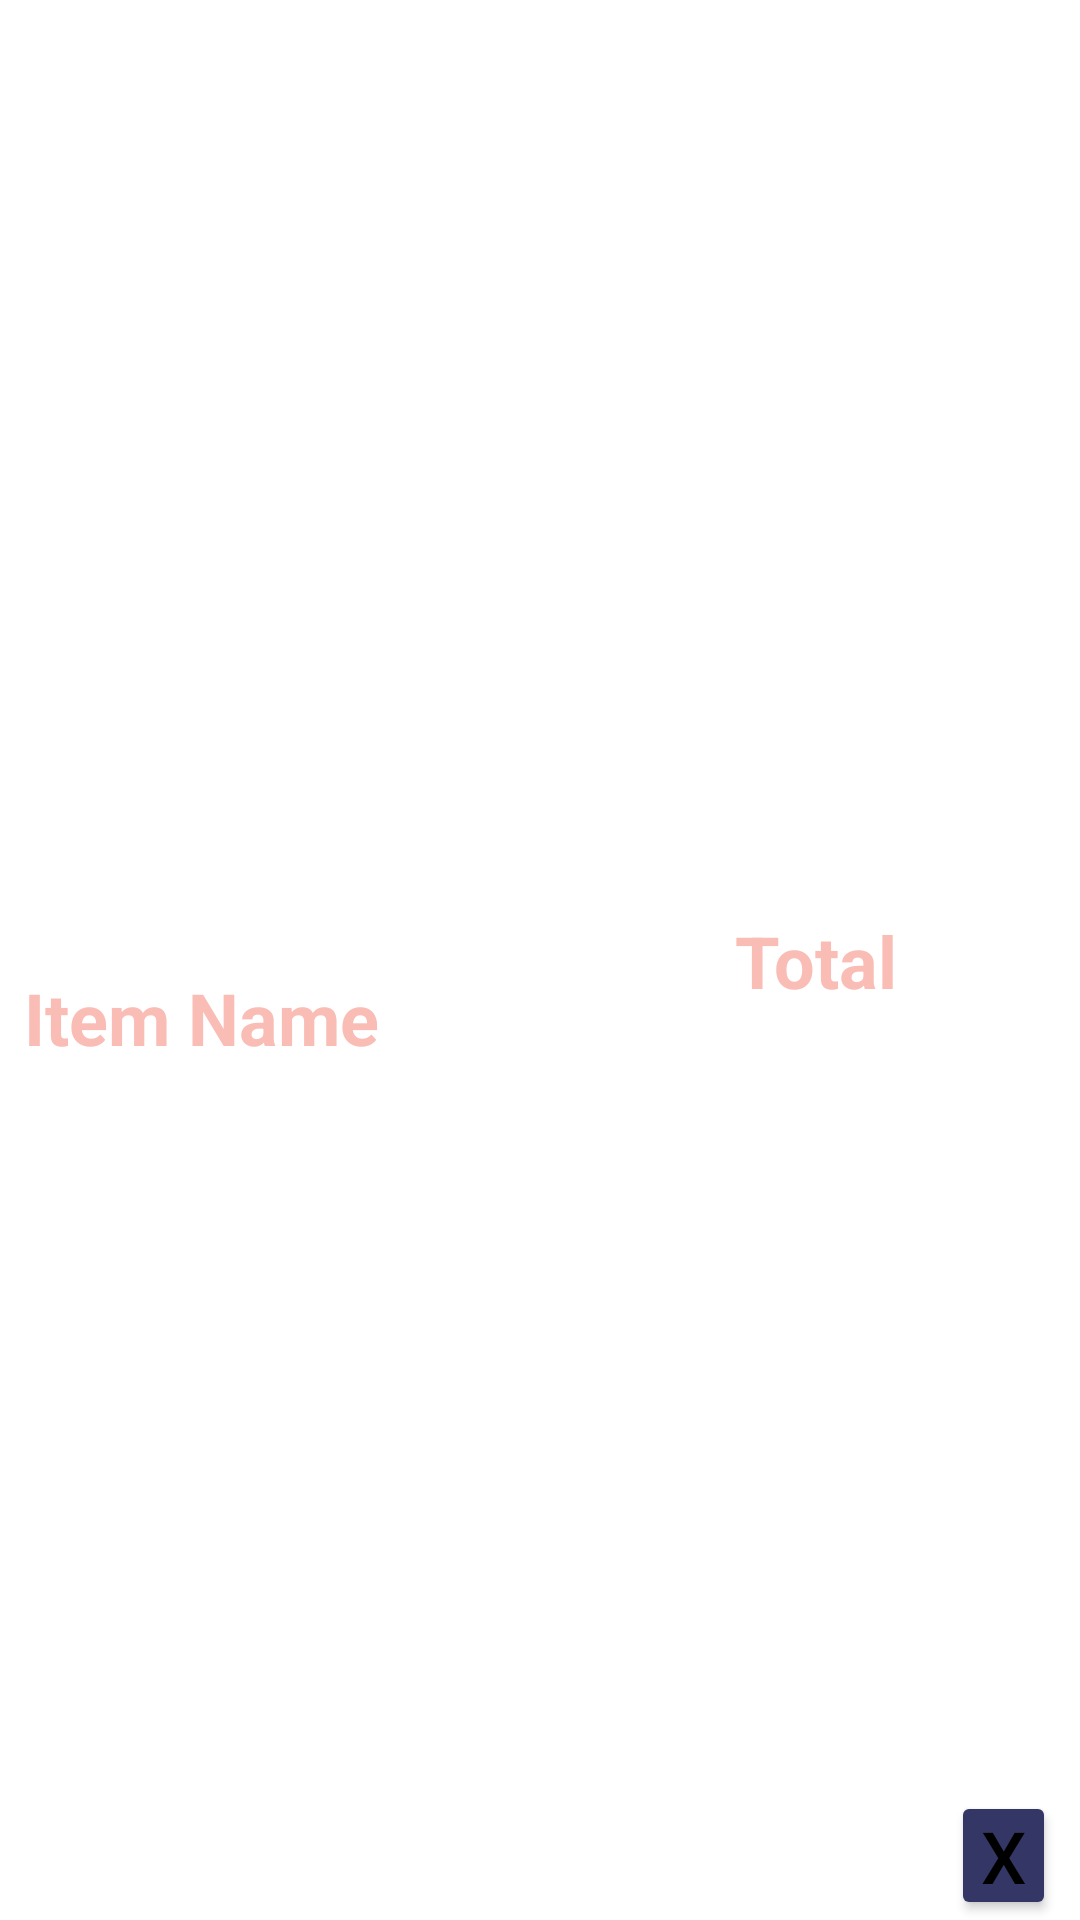

This screen was rendered from an Android layout file. Write that file and the resources it references.
<!-- AndroidManifest.xml: application theme Theme.SimpleCalorieCounter2 -->
<!-- res/layout/recycler_item.xml -->
<?xml version="1.0" encoding="utf-8"?>
<androidx.constraintlayout.widget.ConstraintLayout
    xmlns:android="http://schemas.android.com/apk/res/android"
    xmlns:app="http://schemas.android.com/apk/res-auto"
    xmlns:tools="http://schemas.android.com/tools"
    android:layout_width="match_parent"
    android:layout_height="wrap_content">

    <TextView
        android:id="@+id/itemNameTextView"
        android:layout_width="264dp"
        android:layout_height="34dp"
        android:layout_marginStart="8dp"
        android:fontFamily="sans-serif"
        android:text="Item Name"
        android:textColor="#F9BDB5"
        android:textSize="24sp"
        android:textStyle="bold"
        app:layout_constraintBottom_toBottomOf="parent"
        app:layout_constraintStart_toStartOf="parent"
        app:layout_constraintTop_toTopOf="parent"
        app:layout_constraintVertical_bias="0.533"
        app:layout_constraintWidth_percent="0.7" />

    <TextView
        android:id="@+id/itemTotalTextView"
        android:layout_width="0dp"
        android:layout_height="wrap_content"
        android:fontFamily="sans-serif"
        android:text="Total"
        android:textColor="#F9BDB5"
        android:textSize="24sp"
        android:textStyle="bold"
        app:layout_constraintBottom_toBottomOf="parent"
        app:layout_constraintEnd_toStartOf="@+id/deleteItemButton"
        app:layout_constraintTop_toTopOf="parent"
        app:layout_constraintWidth_percent="0.2" />

    <Button
        android:id="@+id/deleteItemButton"
        android:layout_width="35dp"
        android:layout_height="43dp"
        android:layout_marginEnd="8dp"
        android:backgroundTint="#343665"
        android:padding="1dp"
        android:text="X"
        android:textSize="24sp"
        app:layout_constraintBottom_toBottomOf="parent"
        app:layout_constraintEnd_toEndOf="parent"
        app:layout_constraintTop_toTopOf="parent"
        app:layout_constraintVertical_bias="1.0" />
</androidx.constraintlayout.widget.ConstraintLayout>
<!-- resources referenced by this layout -->
<resources>
  <style name="Theme.SimpleCalorieCounter2" parent="Base.Theme.SimpleCalorieCounter2">
          
      </style>
  <style name="Base.Theme.SimpleCalorieCounter2" parent="Theme.Material3.DayNight.NoActionBar">
          
          <item name="android:colorBackground">@color/white</item>
          <item name="android:textColorPrimary">@color/black</item>
          <item name="android:textColorSecondary">@color/shade_of_teal</item>
          
      </style>
  <color name="white">#FFFFFFFF</color>
  <color name="black">#FF000000</color>
  <color name="shade_of_teal">#FF00796B</color>
</resources>
